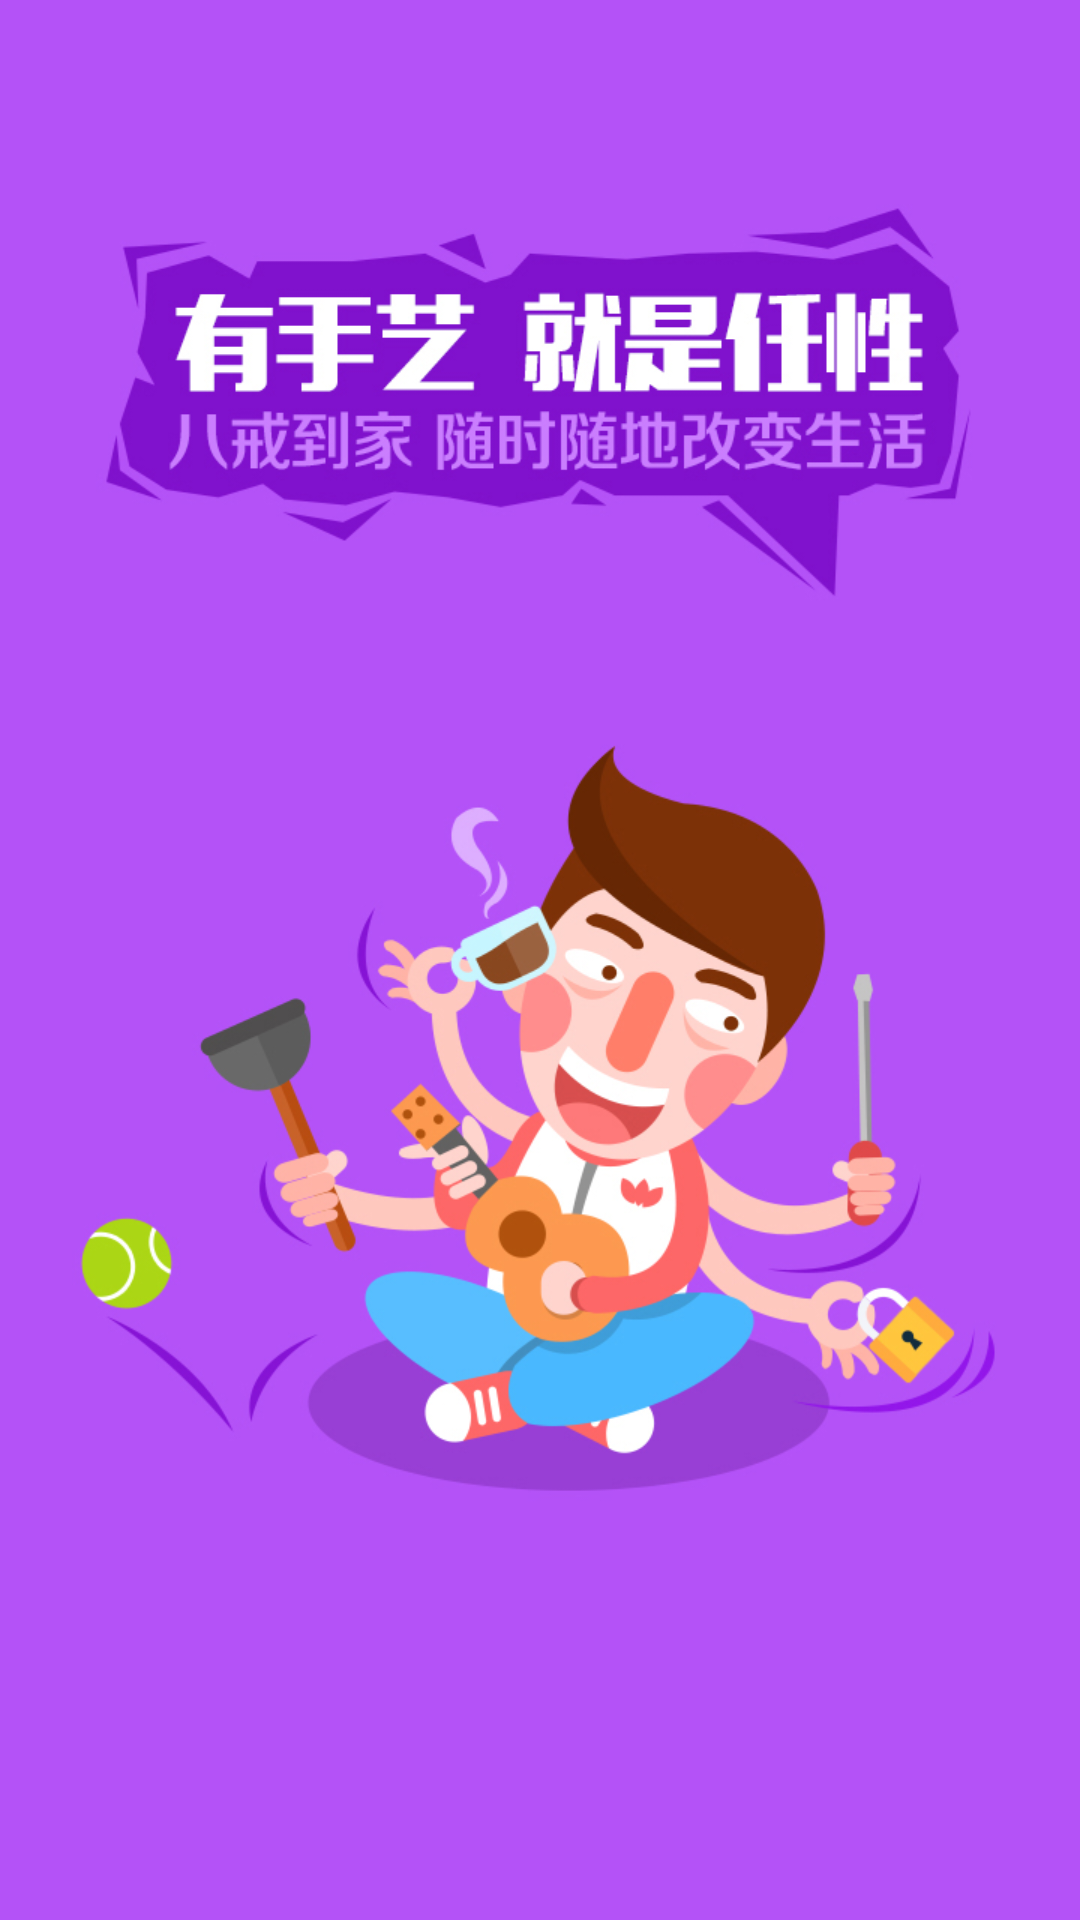

Produce the Android XML layout that renders to this screen, including the resource entries it uses.
<!-- AndroidManifest.xml: application theme AppTheme -->
<!-- res/layout/fragment_step_one.xml -->
<?xml version="1.0" encoding="utf-8"?>
<RelativeLayout xmlns:android="http://schemas.android.com/apk/res/android"
    android:layout_width="match_parent"
    android:layout_height="match_parent"
    android:background="@mipmap/ic_page_one"
    android:clipToPadding="true"
    android:fitsSystemWindows="true"
    android:orientation="vertical">

</RelativeLayout>
<!-- resources referenced by this layout -->
<resources>
  <!-- mipmap ic_page_one: png bitmap (mipmap-xxhdpi, 258976 bytes) -->
  <style name="AppTheme" parent="Theme.AppCompat">
          
          <item name="colorPrimary">@color/colorPrimary</item>
          <item name="colorPrimaryDark">@color/colorPrimaryDark</item>
          <item name="colorAccent">@color/colorAccent</item>
      </style>
  <!-- not gathered from this repository: default colours our renderer supplied (Android Studio template values) -->
  <color name="colorPrimary">#FF6200EE</color>
  <color name="colorPrimaryDark">#FF3700B3</color>
  <color name="colorAccent">#FF03DAC5</color>
</resources>
